Run: headless pygame with SDL's dummy video driver; simulated clock (each Clock.tick advances the game by its frame time, no real sleeping); random seed 0; keys injected as events and as key.get_pressed() state; no mouse input.
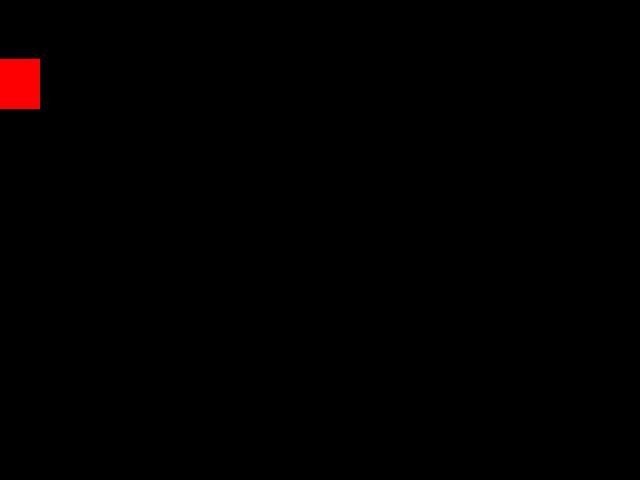
Frame 1 of 4 · flips 1–60 · no input
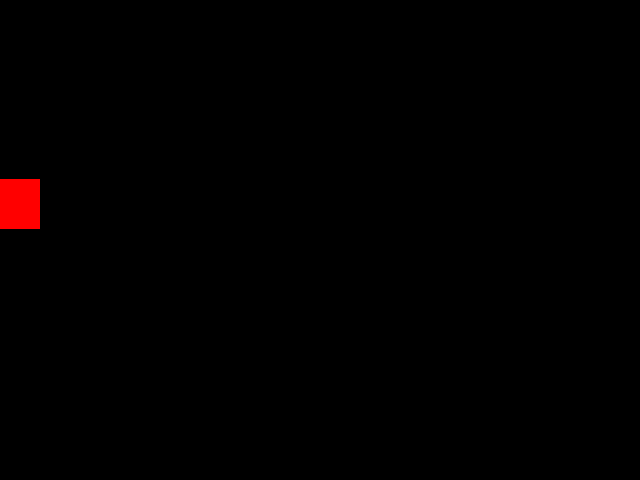
Frame 2 of 4 · flips 61–180 · tapped SPACE, RETURN · held RIGHT (→), D
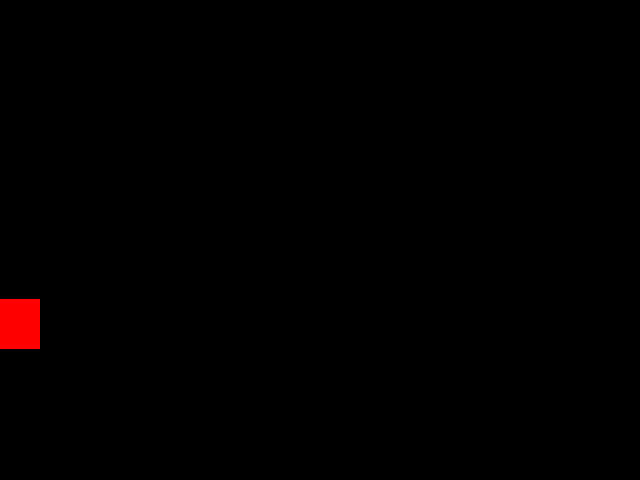
Frame 3 of 4 · flips 181–300 · held DOWN (↓), S
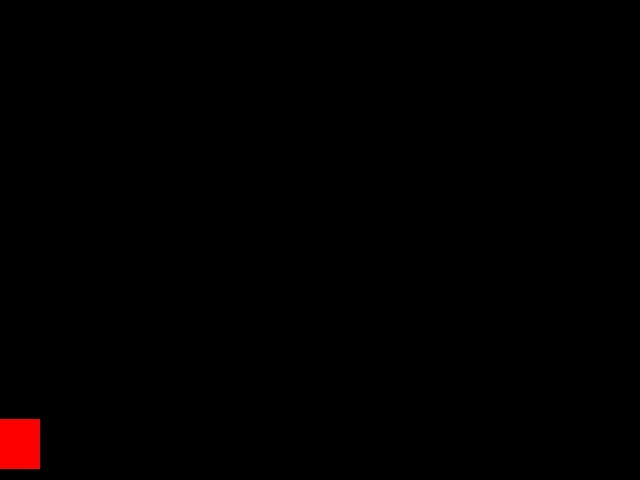
Frame 4 of 4 · flips 301–420 · held LEFT (←), A, UP (↑), W

The pygame program that drew these frames:

import pygame
from pygame.locals import *
from sys import exit

pygame.init()

#criando Display

x_tela = 640
y_tela = 480

x_move = 0
y_move = 0

tela = pygame.display.set_mode((x_tela ,y_tela))

pygame.display.set_caption('Jogo')#nome da tela
clock = pygame.time.Clock() #taxa de quadros

#Todo jogo se passa dentro de um loop infinito

while True:
    clock.tick(30)
    tela.fill((0,0,0)) #preenchimento da tela
    for event in pygame.event.get(): 
        if event.type == QUIT:
            pygame.quit()
            exit()
    
    pygame.draw.rect(tela, (255,0,0), (x_move,y_move,40,50))

    if y_move >= y_tela:
        y_move = 0
    y_move += 1 #add 1 nas coord do retengulo


    pygame.display.update() #atualiza os quadros do jogo
